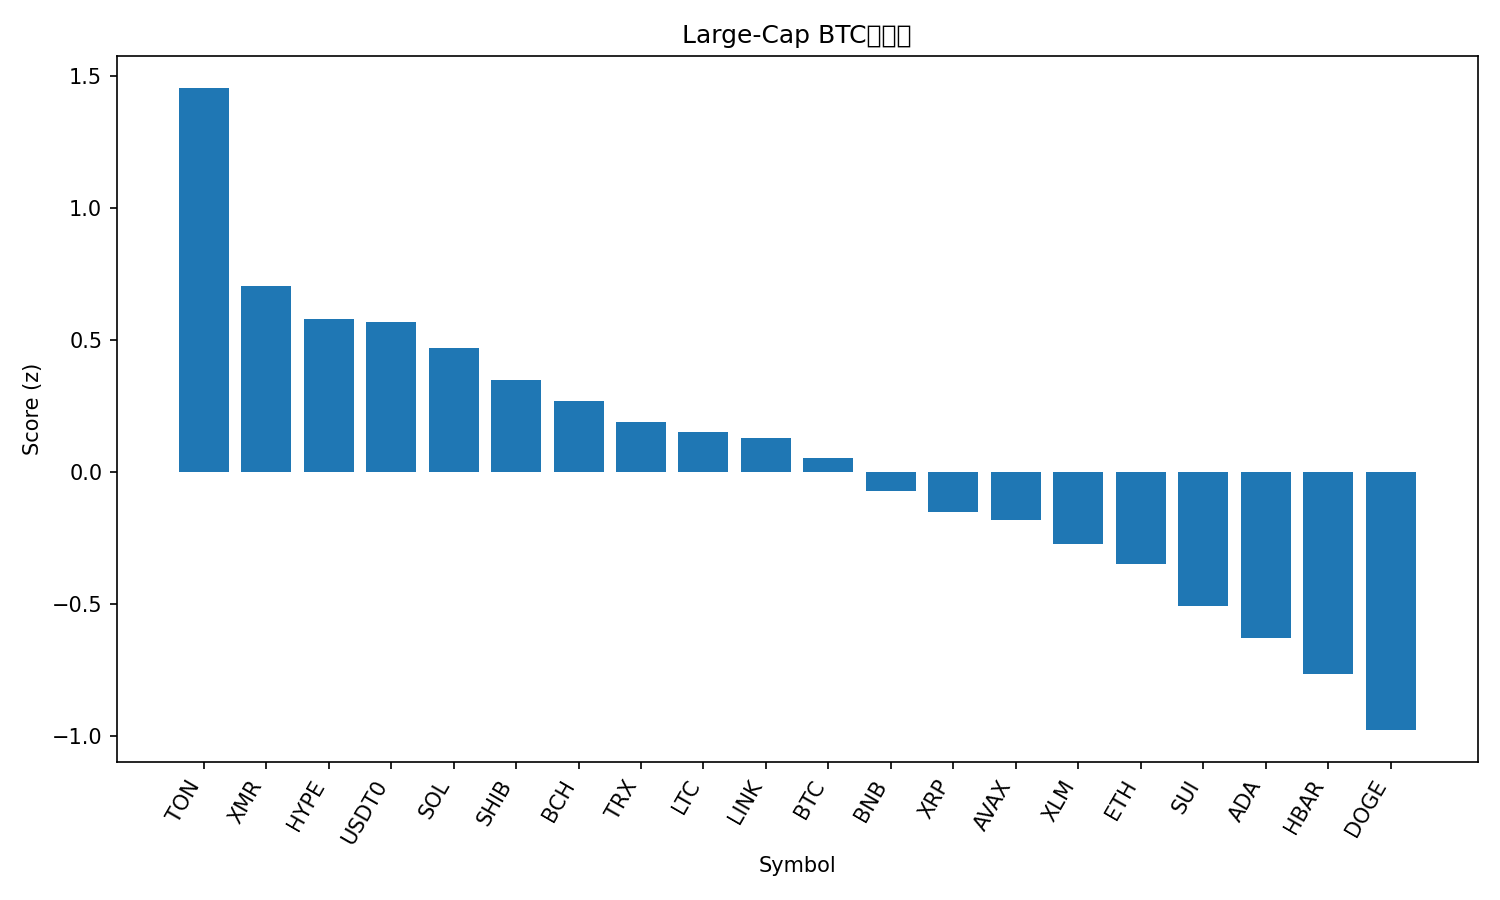

The data file committed next to this chart (first rows):
rank, name, symbol, price_btc, price_usd, pct_1h_btc, pct_24h_btc, pct_7d_btc, market_cap_rank, market_cap_usd, volume_usd, score
1, Toncoin, TON, 2.009e-05, 2.26, 1.625, 0.6296, 1.254, 35, 5707007596, 215248182, 1.455
2, Monero, XMR, 0.00303, 341.4, 0.3974, 3.337, 7.206, 32, 6300044386, 155772579, 0.7072
3, Hyperliquid, HYPE, 0.0004286, 48.34, -0.009862, 0.8352, 28.21, 16, 13088302461, 615800827, 0.581
4, USDT0, USDT0, 8.87e-06, 0.9996, 0.5616, 2.39, -4.024, 31, 6866096397, 369675447, 0.571
5, Solana, SOL, 0.001774, 199.9, 0.3221, 1.624, 3.678, 6, 109934344893, 7479133969, 0.4696
6, Shiba Inu, SHIB, 9.1215e-11, 1.028e-05, 0.2891, 1.583, -0.4947, 34, 6057121863, 151969171, 0.3481
7, Bitcoin Cash, BCH, 0.004908, 553, 0.05533, -0.2722, 12.79, 18, 11033041926, 425193934, 0.2696
8, TRON, TRX, 2.63e-06, 0.2967, 0.3314, 1.633, -11.11, 10, 28083110560, 728688588, 0.1893
9, Litecoin, LTC, 0.0008817, 99.35, 0.03699, 0.924, 2.921, 30, 7597168457, 1352593565, 0.1532
10, Chainlink, LINK, 0.0001605, 18.09, 0.2218, -0.6769, -0.7087, 17, 12613091099, 836374366, 0.1308
11, Bitcoin, BTC, 1.0, 112687, 0.0, 0.0, 0.0, 1, 2247293195842, 65876637143, 0.05549
12, BNB, BNB, 0.009844, 1109, -0.0358, -0.3458, -1.227, 5, 152769942890, 3566975016, -0.07156
13, XRP, XRP, 2.335e-05, 2.63, -0.4464, 1.753, 5.284, 4, 157850528928, 4865466999, -0.1518
14, Avalanche, AVAX, 0.0001741, 19.61, -0.05365, -1.132, -3.151, 28, 8368924389, 472345725, -0.1826
15, Stellar, XLM, 2.85e-06, 0.3211, -0.2653, -0.3976, -1.023, 20, 10272714457, 714803634, -0.272
16, Ethereum, ETH, 0.03539, 3988, -0.3255, -1.48, -0.6545, 2, 481028688050, 34289231414, -0.3463
17, Sui, SUI, 2.241e-05, 2.52, -0.4214, -2.021, -0.385, 22, 9157143549, 856778831, -0.5058
18, Cardano, ADA, 5.73e-06, 0.6455, -0.5809, -1.108, -3.062, 11, 23629688100, 1605726617, -0.6277
19, Hedera, HBAR, 1.78e-06, 0.2001, -1.229, 0.4602, 13.5, 27, 8502294377, 541485780, -0.763
20, Dogecoin, DOGE, 1.72e-06, 0.1938, -0.9763, -1.335, -2.907, 9, 29352752088, 2526247780, -0.9767
21, Figure Heloc, FIGR_HELOC, 9.15e-06, 1.031, 0.614, -22.44, -3.182, 15, 13710809823, 62570851, -1.095
